Photos from the image-classification dataset "dataset_final" in the GitHub repository jsaenzgviu/tfm. Its 11 classes are: bacterial spot, early blight, healthy, late blight, leaf mold, powdery mildew, septoria leaf spot, spider mites two-spotted spider mite, target spot, tomato mosaic virus, tomato yellow leaf curl virus.

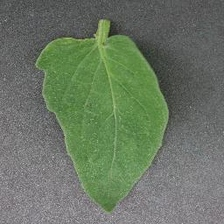
Label: healthy

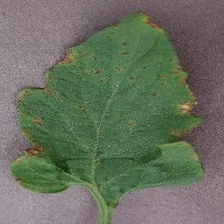
Label: bacterial spot

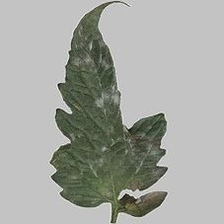
Label: powdery mildew

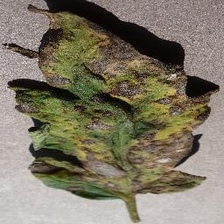
Label: early blight

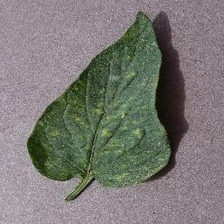
Label: spider mites two-spotted spider mite

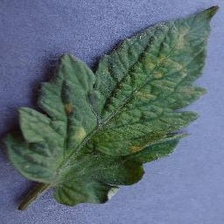
Label: leaf mold
